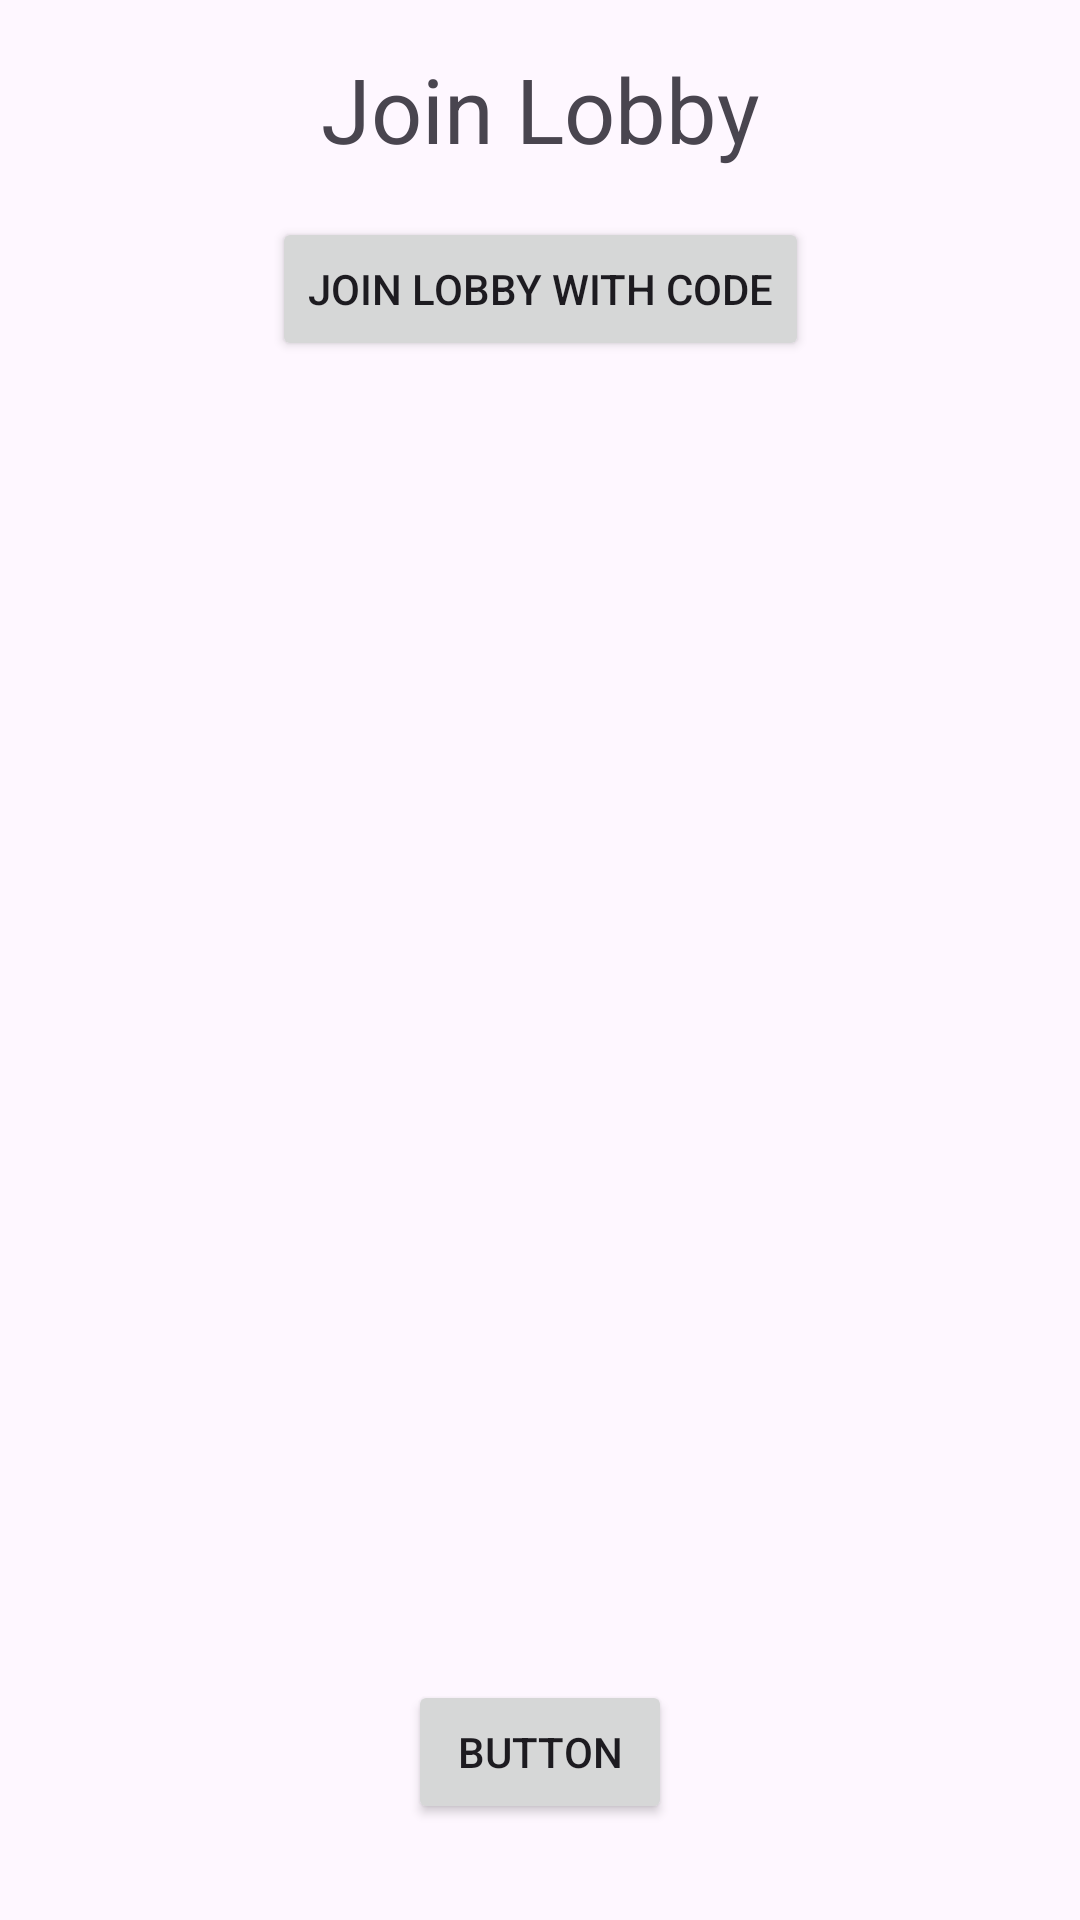

Reconstruct the res/layout file that produces this screen, plus the resources it refers to.
<!-- AndroidManifest.xml: application theme Theme.Wizard -->
<!-- res/layout/activity_join_lobby.xml -->
<?xml version="1.0" encoding="utf-8"?>
<androidx.constraintlayout.widget.ConstraintLayout xmlns:android="http://schemas.android.com/apk/res/android"
    xmlns:app="http://schemas.android.com/apk/res-auto"
    xmlns:tools="http://schemas.android.com/tools"
    android:id="@+id/main"
    android:layout_width="match_parent"
    android:layout_height="match_parent"
    tools:context=".activities.JoinLobbyActivity">

    <Button
        android:id="@+id/button"
        android:layout_width="wrap_content"
        android:layout_height="wrap_content"
        android:layout_marginBottom="32dp"
        android:text="Button"
        app:layout_constraintBottom_toBottomOf="parent"
        app:layout_constraintEnd_toEndOf="parent"
        app:layout_constraintStart_toStartOf="parent" />

    <TextView
        android:id="@+id/txtJoinLobby"
        android:layout_width="wrap_content"
        android:layout_height="wrap_content"
        android:layout_marginTop="16dp"
        android:text="@string/joinLobbyText"
        android:textSize="30sp"
        app:layout_constraintEnd_toEndOf="parent"
        app:layout_constraintStart_toStartOf="parent"
        app:layout_constraintTop_toTopOf="parent" />

    <Button
        android:id="@+id/btnLobbyCode"
        android:layout_width="wrap_content"
        android:layout_height="wrap_content"
        android:layout_marginTop="16dp"
        android:text="@string/joinLobbyLobbyCode"
        android:onClick="btnJoinCode"
        app:layout_constraintEnd_toEndOf="parent"
        app:layout_constraintStart_toStartOf="parent"
        app:layout_constraintTop_toBottomOf="@+id/txtJoinLobby" />
</androidx.constraintlayout.widget.ConstraintLayout>
<!-- resources referenced by this layout -->
<resources>
  <string name="joinLobbyLobbyCode">Join Lobby with code</string>
  <string name="joinLobbyText">Join Lobby</string>
  <style name="Theme.Wizard" parent="Base.Theme.Wizard">
  
  
  
  
  
          <item name="android:windowBackground">@drawable/wizard_background</item>
          <item name="android:textViewStyle">@color/light_gray</item>
      </style>
  <style name="Base.Theme.Wizard" parent="Theme.Material3.DayNight.NoActionBar">
          
          
      </style>
  <!-- drawable wizard_background: png bitmap (drawable, 620960 bytes) -->
</resources>
